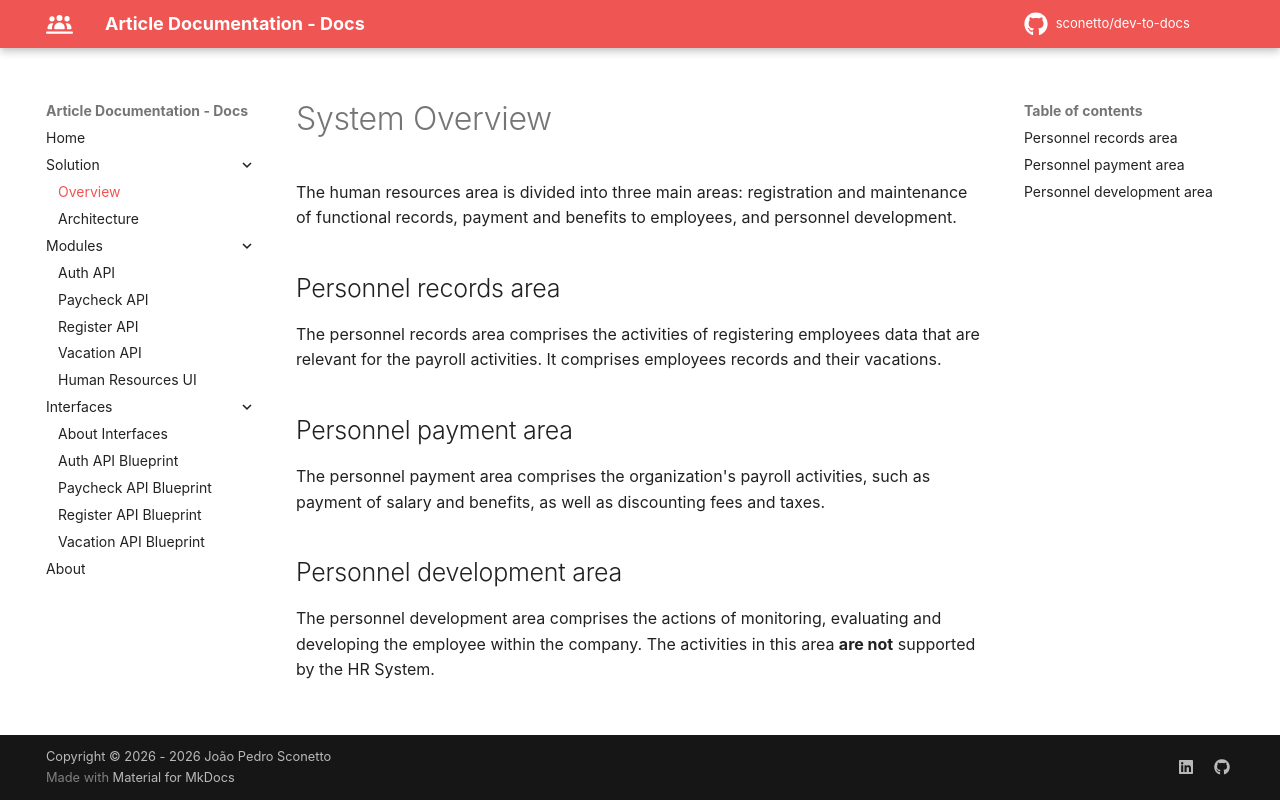

repository: sconetto/dev-to-docs · page: solution/overview/index.html · generator: mkdocs

# System Overview

The human resources area is divided into three main areas: registration and maintenance of functional records, payment and benefits to employees, and personnel development.


## Personnel records area

The personnel records area comprises the activities of registering employees data that are relevant for the payroll activities.
It comprises employees records and their vacations.


## Personnel payment area

The personnel payment area comprises the organization's payroll activities, such as payment of salary and benefits, as well as discounting fees and taxes.


## Personnel development area

The personnel development area comprises the actions of monitoring, evaluating and developing the employee within the company.
The activities in this area **are not** supported by the HR System.
